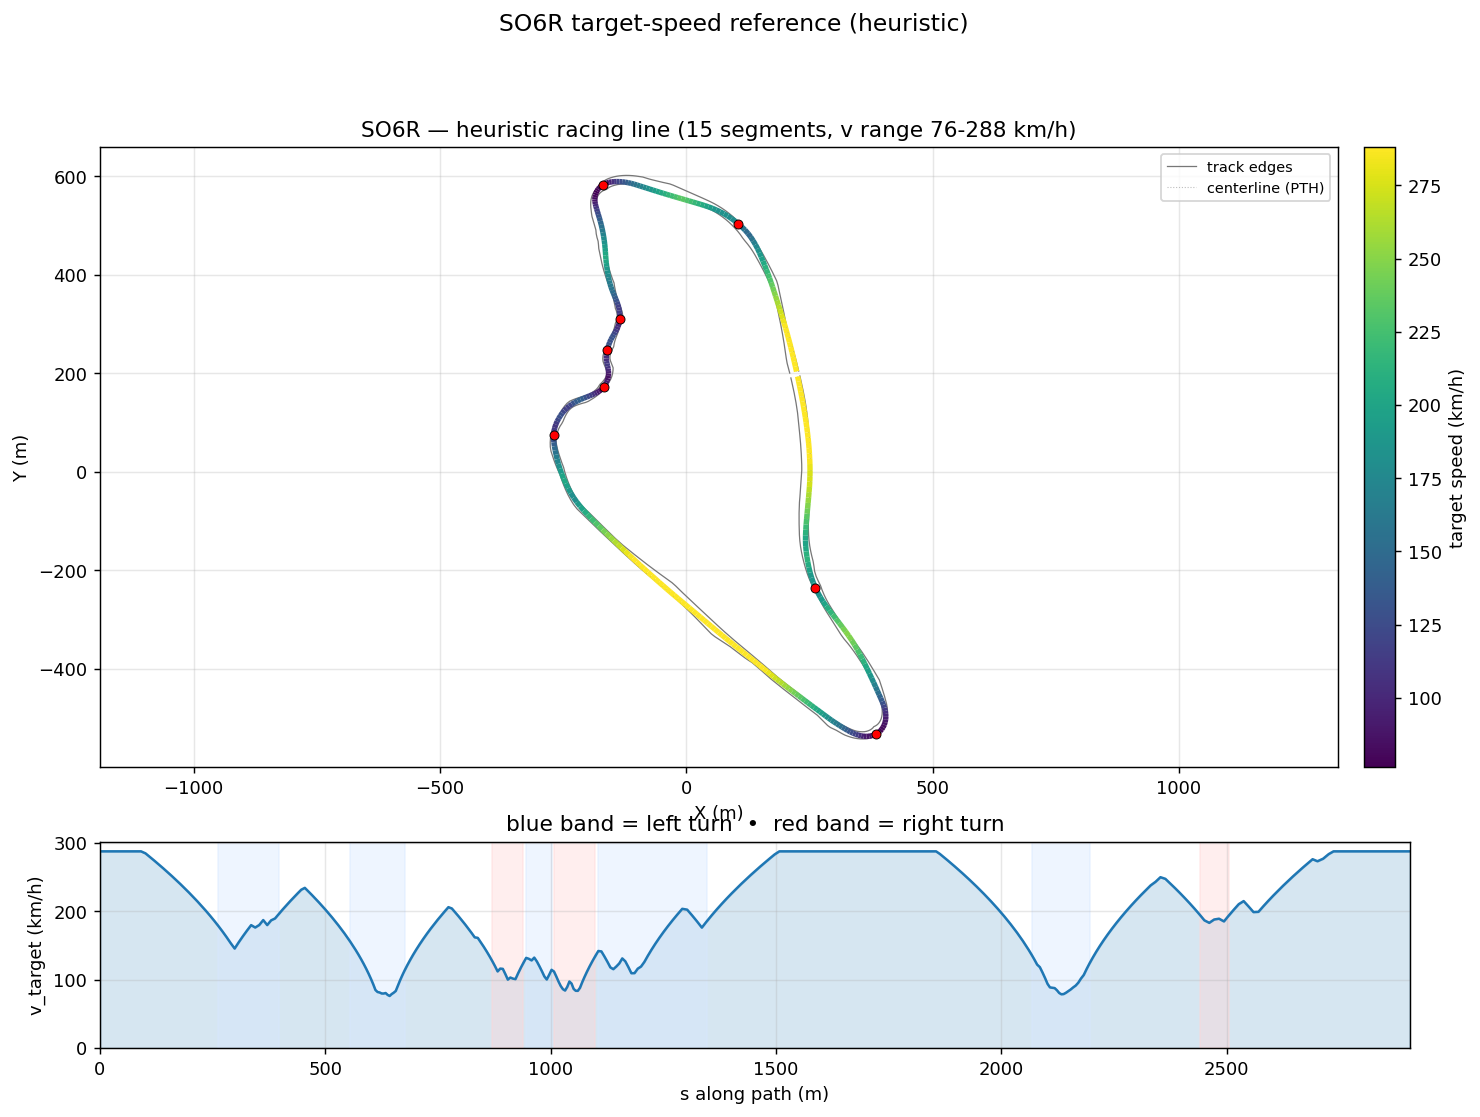

Data behind this chart, as committed beside it:
s_m, x_center_m, y_center_m, z_center_m, x_line_m, y_line_m, offset_m, heading_rad, curvature_1_per_m, radius_m, slope_pct, width_m, drive_left_m, drive_right_m, limit_left_m, limit_right_m, segment_id, segment_kind, v_target_ms, v_target_kmh
0.0, 224, 203.7, 2.797, 223.9, 203.7, 0.1026, 1.79, 0.0005712, 1751, -0.7572, 18.75, -4.45, 14.3, -92.74, 14.35, 0, straight, 80.0, 288.0
10.27, 221.7, 213.7, 2.719, 221.6, 213.7, 0.09192, 1.796, 0.0005185, 1929, -0.8464, 18.85, -4.25, 14.6, -92.64, 14.68, 0, straight, 80.0, 288.0
20.51, 219.4, 223.7, 2.624, 219.3, 223.7, 0.08108, 1.801, 0.0004751, 2105, -0.8754, 19, -4.05, 14.95, -92.61, 15.05, 0, straight, 80.0, 288.0
30.7, 217.1, 233.6, 2.54, 217, 233.6, 0.07001, 1.806, 0.0005262, 1900, -0.4422, 18.14, -3.75, 14.39, -82.41, 15.45, 0, straight, 80.0, 288.0
40.86, 214.7, 243.5, 2.533, 214.6, 243.5, 0.05862, 1.812, 0.0006885, 1452, -0.1063, 16.84, -3.45, 13.39, -72.26, 16.5, 0, straight, 80.0, 288.0
50.98, 212.2, 253.3, 2.519, 212.2, 253.3, 0.04684, 1.82, 0.0008467, 1181, -0.1628, 15.49, -3.1, 12.39, -62.14, 16.5, 0, straight, 80.0, 288.0
61.05, 209.7, 263.1, 2.5, 209.7, 263, 0.03461, 1.829, 0.0008492, 1178, -0.1654, 14.04, -2.65, 11.39, -52.07, 17, 0, straight, 80.0, 288.0
71.09, 207.1, 272.7, 2.486, 207.1, 272.7, 0.02184, 1.837, 0.0008639, 1158, -0.04659, 12.64, -2.25, 10.39, -42.03, 17.65, 0, straight, 80.0, 288.0
81.08, 204.4, 282.4, 2.491, 204.4, 282.4, 0.008501, 1.846, 0.0009919, 1008, 0.09125, 11.64, -2.25, 9.393, -32.04, 17.7, 0, straight, 80.0, 288.0
91.02, 201.7, 291.9, 2.504, 201.7, 291.9, -0.005443, 1.857, 0.001008, 992, 0.2145, 11.04, -2.65, 8.394, -22.1, 17.7, 0, straight, 80.0, 288.0
100.9, 198.8, 301.4, 2.533, 198.9, 301.4, -0.01999, 1.866, 0.000816, 1225, 0.263, 11.04, -3.649, 7.395, -15.24, 16.85, 0, straight, 79.19, 285.1
110.8, 195.9, 310.8, 2.556, 196, 310.8, -0.03512, 1.873, 0.000594, 1684, 0.1518, 11.04, -4.648, 6.396, -16.36, 14.55, 0, straight, 77.71, 279.8
120.6, 193, 320.2, 2.563, 193, 320.2, -0.05077, 1.878, 0.000478, 2092, 0.07326, 11.04, -5.647, 5.397, -19.15, 11.35, 0, straight, 76.21, 274.4
130.4, 190, 329.5, 2.57, 190.1, 329.5, -0.06685, 1.882, 0.0003093, 3234, -0.179, 11.04, -6.646, 4.398, -22.79, 7.65, 0, straight, 74.69, 268.9
140.1, 187, 338.7, 2.529, 187.1, 338.8, -0.08326, 1.884, 8.090037819327711e-05, 12361, -0.3564, 11.04, -7.645, 3.399, -26.42, 4.4, 0, straight, 73.14, 263.3
149.8, 184, 348, 2.501, 184.1, 348, -0.09988, 1.884, 5.821202592831698e-05, 17179, -0.4508, 11.04, -8.644, 2.4, -29.21, 2.45, 0, straight, 71.56, 257.6
159.4, 181.1, 357.1, 2.442, 181.2, 357.1, -0.1166, 1.885, 0.0001616, 6189, -1.075, 11.29, -9.643, 1.65, -30.33, 1.75, 0, straight, 69.96, 251.9
169, 178.1, 366.2, 2.295, 178.2, 366.3, -0.1332, 1.887, 0.0003093, 3233, -1.757, 12.19, -10.64, 1.55, -30.64, 1.6, 0, straight, 68.33, 246
178.5, 175.1, 375.3, 2.106, 175.3, 375.3, -0.1496, 1.891, 0.0009494, 1053, -2.205, 13.64, -11.64, 2, -30.99, 2.05, 0, straight, 66.67, 240
188, 172.1, 384.2, 1.876, 172.2, 384.3, -0.1655, 1.905, 0.00141, 709.2, -2.389, 14.94, -11.94, 3, -31.34, 3.05, 0, straight, 64.98, 233.9
197.4, 168.9, 393.1, 1.654, 169.1, 393.2, -0.1805, 1.917, 0.001252, 798.7, -2.887, 14.94, -10.94, 3.999, -31.65, 4.45, 0, straight, 63.25, 227.7
206.8, 165.7, 402, 1.333, 165.9, 402, -0.1942, 1.928, 0.00128, 781.3, -3.936, 14.94, -9.944, 4.998, -31.87, 5.9, 0, straight, 61.47, 221.3
216.2, 162.4, 410.7, 0.9169, 162.6, 410.8, -0.2058, 1.941, 0.001233, 811.1, -4.476, 14.94, -8.945, 5.997, -31.87, 7.55, 0, straight, 59.66, 214.8
225.5, 159, 419.3, 0.4974, 159.2, 419.4, -0.2147, 1.951, 0.0009727, 1028, -4.615, 14.94, -7.946, 6.996, -31.85, 8.65, 0, straight, 57.79, 208
234.7, 155.5, 427.9, 0.05945, 155.7, 428, -0.2199, 1.959, 0.00102, 980, -4.865, 14.94, -6.947, 7.995, -31.6, 10.3, 0, straight, 55.87, 201.1
244, 152, 436.4, -0.4026, 152.2, 436.5, -0.2206, 1.97, 0.001564, 639.2, -4.995, 14.94, -5.948, 8.994, -30.97, 11.85, 0, straight, 53.89, 194
253.2, 148.3, 444.9, -0.861, 148.5, 445, -0.2161, 1.988, 0.003059, 326.9, -4.841, 14.94, -4.949, 9.993, -30.25, 13.1, 0, straight, 51.84, 186.6
262.3, 144.5, 453.2, -1.291, 144.7, 453.3, -0.2059, 2.026, 0.004983, 200.7, -3.963, 14.94, -3.95, 10.99, -29.42, 14.25, 1, left, 49.72, 179
271.5, 140.3, 461.3, -1.587, 140.4, 461.4, -0.1898, 2.079, 0.005157, 193.9, -3.296, 15.09, -3.1, 11.99, -28.34, 15, 1, left, 47.51, 171
280.6, 135.7, 469.1, -1.893, 135.8, 469.2, -0.1682, 2.12, 0.005362, 186.5, -3.788, 15.44, -2.45, 12.99, -26.72, 15.55, 1, left, 45.19, 162.7
289.7, 130.7, 476.7, -2.276, 130.8, 476.8, -0.1415, 2.177, 0.007507, 133.2, -3.396, 16.04, -2.05, 13.99, -24.71, 16.05, 1, left, 42.76, 153.9
298.8, 125.2, 484, -2.51, 125.3, 484.1, -0.1104, 2.257, 0.008375, 119.4, -1.493, 16.14, -2.05, 14.09, -22.51, 16.5, 1, left, 40.49, 145.8
307.9, 119.2, 490.9, -2.548, 119.2, 490.9, -0.07595, 2.33, 0.007211, 138.7, 0.3965, 14.59, -1.5, 13.09, -20.64, 16.95, 1, left, 43.06, 155
317.1, 112.7, 497.4, -2.437, 112.7, 497.4, -0.03891, 2.389, 0.005753, 173.8, 2.057, 13.94, -1.85, 12.09, -19.99, 16.95, 1, left, 45.51, 163.8
326.3, 105.8, 503.4, -2.171, 105.8, 503.4, -8.3979574279335e-05, 2.435, 0.004904, 203.9, 4.119, 13.94, -2.849, 11.09, -20.76, 16, 1, left, 47.81, 172.1
335.4, 98.81, 509.2, -1.687, 98.79, 509.2, 0.03995, 2.479, 0.005006, 199.7, 6.087, 13.94, -3.848, 10.1, -21.79, 14.25, 1, left, 50, 180
344.4, 91.59, 514.6, -1.07, 91.54, 514.5, 0.08078, 2.526, 0.00571, 175.1, 7.28, 13.94, -4.847, 9.096, -24.06, 12.35, 1, left, 49.03, 176.5
353.3, 84.17, 519.5, -0.3792, 84.1, 519.4, 0.1222, 2.581, 0.005481, 182.5, 7.681, 13.94, -5.846, 8.097, -26.32, 10.7, 1, left, 50.05, 180.2
362.2, 76.58, 524.1, 0.2997, 76.5, 523.9, 0.1641, 2.624, 0.004988, 200.5, 6.728, 13.94, -6.845, 7.098, -27.4, 8.35, 1, left, 52.06, 187.4
371, 68.85, 528.2, 0.8109, 68.76, 528.1, 0.2066, 2.669, 0.005485, 182.3, 5.491, 13.94, -7.844, 6.099, -27.55, 6.5, 1, left, 50.03, 180.1
379.7, 60.99, 532, 1.262, 60.89, 531.8, 0.2498, 2.72, 0.005087, 196.6, 4.918, 13.94, -8.843, 5.1, -27.91, 5.15, 1, left, 51.95, 187
388.4, 53.05, 535.4, 1.665, 52.94, 535.1, 0.2939, 2.758, 0.004941, 202.4, 4.083, 13.99, -9.842, 4.15, -28.33, 4.2, 1, left, 52.71, 189.8
396.9, 45.04, 538.4, 1.966, 44.93, 538.1, 0.3389, 2.805, 0.0041, 243.9, 3.064, 14.44, -10.84, 3.6, -28.69, 3.65, 1, left, 54.59, 196.5
405.4, 37.01, 541.1, 2.189, 36.89, 540.7, 0.385, 2.828, 0.002101, 476, 2.243, 15.19, -11.84, 3.35, -28.84, 3.4, 2, straight, 56.39, 203
413.8, 29, 543.7, 2.345, 28.87, 543.2, 0.4322, 2.84, 0.001189, 841, 1.427, 16.09, -12.84, 3.25, -27.94, 3.35, 2, straight, 58.12, 209.2
422.1, 21.05, 546.1, 2.428, 20.91, 545.6, 0.4803, 2.848, 0.0006476, 1544, 0.9207, 17.09, -13.84, 3.25, -26.96, 3.35, 2, straight, 59.78, 215.2
430.3, 13.18, 548.4, 2.497, 13.03, 547.9, 0.5291, 2.851, 0.0002692, 3714, 0.6917, 17.99, -14.84, 3.15, -26.06, 3.35, 2, straight, 61.38, 221
438.5, 5.384, 550.8, 2.541, 5.219, 550.2, 0.5785, 2.852, 0.0001456, 6868, 0.2367, 18.94, -15.84, 3.1, -25.4, 3.2, 2, straight, 62.92, 226.5
446.5, -2.326, 553.1, 2.536, -2.504, 552.5, 0.6281, 2.853, 2.1052897954815242e-05, 47499, -0.1443, 19.88, -16.83, 3.05, -25.15, 3.15, 2, straight, 64.4, 231.8
454.5, -9.955, 555.3, 2.518, -10.15, 554.7, 0.6774, 2.853, -0.0001319, 7579, -0.1161, 20.83, -17.83, 3, -24.35, 3.15, 2, straight, 65.16, 234.6
462.4, -17.55, 557.6, 2.518, -17.76, 556.9, 0.7262, 2.851, -0.0001902, 5258, -0.004019, 21.88, -18.83, 3.05, -23.6, 3.15, 2, straight, 63.71, 229.4
470.2, -25.05, 559.8, 2.518, -25.28, 559.1, 0.7738, 2.85, -0.0002416, 4139, -9.679863246514486e-05, 22.88, -19.83, 3.05, -22.9, 3.15, 2, straight, 62.25, 224.1
478, -32.45, 562.1, 2.518, -32.69, 561.3, 0.8196, 2.848, -0.0002854, 3504, -0.0002018, 23.88, -20.83, 3.05, -22.2, 3.1, 2, straight, 60.77, 218.8
485.6, -39.73, 564.3, 2.518, -39.99, 563.5, 0.8625, 2.845, -0.000463, 2160, -9.647320770300727e-05, 24.3, -21.25, 3.05, -21.45, 3.1, 2, straight, 59.27, 213.4
493.1, -46.91, 566.5, 2.518, -47.17, 565.6, 0.9016, 2.841, -0.0006983, 1432, 0.0001009, 23.65, -20.6, 3.05, -20.75, 3.1, 2, straight, 57.77, 208
500.5, -53.96, 568.7, 2.518, -54.24, 567.8, 0.9354, 2.835, -0.0005932, 1686, 0.0004231, 23, -20, 3, -20.15, 3.05, 2, straight, 56.24, 202.5
507.7, -60.89, 570.9, 2.518, -61.18, 570, 0.9625, 2.832, -0.000174, 5748, 0.0004162, 22.35, -19.45, 2.9, -19.6, 2.95, 2, straight, 54.7, 196.9
514.9, -67.69, 573.1, 2.518, -67.99, 572.1, 0.9817, 2.832, 0.0001673, 5977, 0.0001095, 21.8, -19, 2.8, -19.1, 2.85, 2, straight, 53.14, 191.3
521.9, -74.39, 575.2, 2.518, -74.69, 574.3, 0.9918, 2.834, 0.000203, 4927, -0.06104, 21.2, -18.5, 2.7, -18.6, 2.75, 2, straight, 51.56, 185.6
528.8, -80.97, 577.3, 2.509, -81.26, 576.4, 0.9923, 2.835, 0.0002273, 4399, -0.0548, 20.8, -18.15, 2.65, -18.2, 2.7, 2, straight, 49.96, 179.8
... 296 more rows
